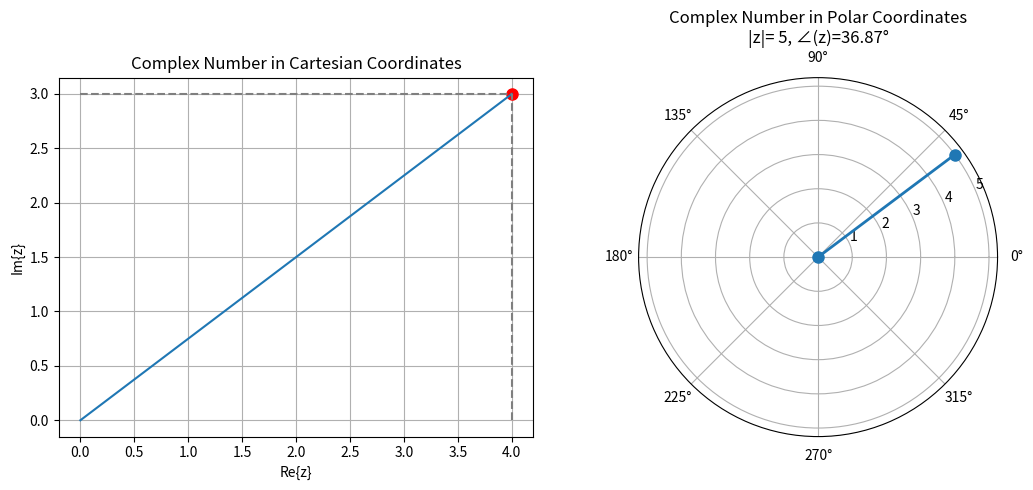

Source code (Python):
"""
plot_complex_number.py
----------------------

This script demonstrates how to plot a complex number in Cartesian and polar
coordinates.
"""

import numpy as np
import matplotlib.pyplot as plt
import cmath

# Define the complex number
z = 4 + 3j

# Plot in Cartesian coordinates
plt.figure(figsize=(11, 5))
plt.subplot(1, 2, 1)
plt.plot(np.real(z), np.imag(z), 'ro-', linewidth=2, markersize=8)
plt.plot([0, np.real(z)], [0, np.imag(z)],
         color='#1f77b4', linewidth=1.5)
plt.plot([np.real(z), np.real(z)], [0, np.imag(z)], '--',
         color='#7f7f7f')
plt.plot([0, np.real(z)], [np.imag(z), np.imag(z)], '--',
         color='#7f7f7f')
plt.xlabel('Re{z}')
plt.ylabel('Im{z}')
plt.title(f'Complex Number in Cartesian Coordinates')
plt.grid(True)

# Plot in polar coordinates
plt.subplot(1, 2, 2, polar=True)
plt.polar([0, cmath.phase(z)], [0, abs(z)], marker='o', linewidth=2, markersize=8)
plt.title(f'Complex Number in Polar Coordinates\n|z|={abs(z):2.0f}, ∠(z)={np.degrees(cmath.phase(z)):2.2f}°')

# Adjust layout to prevent overlap of titles and labels
plt.tight_layout()

# Display the plots
plt.show()
